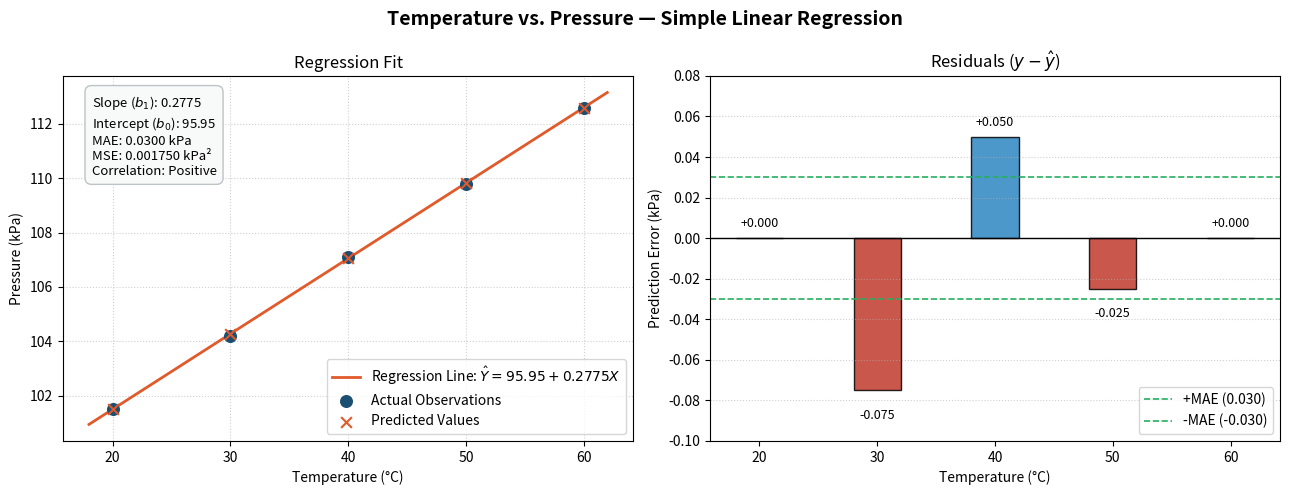

The script that saved this image:
import matplotlib.pyplot as plt
import numpy as np

# Data from the practical example
temperature = np.array([20, 30, 40, 50, 60], dtype=float)
pressure = np.array([101.5, 104.2, 107.1, 109.8, 112.6], dtype=float)

# Simple linear regression using first and last observations
b1 = (pressure[-1] - pressure[0]) / (temperature[-1] - temperature[0])
b0 = pressure[0] - b1 * temperature[0]

predicted = b0 + b1 * temperature
residuals = pressure - predicted
mae = np.mean(np.abs(residuals))
mse = np.mean(residuals ** 2)

# Smooth line for plotting the regression equation
x_line = np.linspace(temperature.min() - 2, temperature.max() + 2, 100)
y_line = b0 + b1 * x_line

# Create side-by-side subplots
fig, (ax1, ax2) = plt.subplots(1, 2, figsize=(13, 5))
fig.suptitle(
    "Temperature vs. Pressure — Simple Linear Regression",
    fontsize=14,
    fontweight="bold",
)

# --- Panel 1: Actual vs. Predicted Regression Line ---
ax1.plot(
    x_line,
    y_line,
    color="#E05A2B",
    linewidth=2,
    label=f"Regression Line: $\\hat{{Y}} = {b0:.2f} + {b1:.4f}X$",
)
ax1.scatter(
    temperature,
    pressure,
    color="#1B4F72",
    s=70,
    zorder=5,
    label="Actual Observations",
)
ax1.scatter(
    temperature,
    predicted,
    color="#E05A2B",
    marker="x",
    s=60,
    zorder=6,
    label="Predicted Values",
)

# Draw vertical error lines between actual and predicted points
for x_val, y_act, y_pred in zip(temperature, pressure, predicted):
    ax1.vlines(x_val, y_pred, y_act, color="gray", linestyle="--", linewidth=1)

# Metrics callout box
metrics_text = (
    f"Slope ($b_1$): {b1:.4f}\n"
    f"Intercept ($b_0$): {b0:.2f}\n"
    f"MAE: {mae:.4f} kPa\n"
    f"MSE: {mse:.6f} kPa²\n"
    f"Correlation: Positive"
)
ax1.text(
    0.05,
    0.95,
    metrics_text,
    transform=ax1.transAxes,
    fontsize=9.5,
    verticalalignment="top",
    bbox={"boxstyle": "round,pad=0.5", "facecolor": "#F8F9F9", "edgecolor": "#BDC3C7"},
)

ax1.set_title("Regression Fit")
ax1.set_xlabel("Temperature (°C)")
ax1.set_ylabel("Pressure (kPa)")
ax1.grid(True, linestyle=":", alpha=0.6)
ax1.legend(loc="lower right")

# --- Panel 2: Zoomed-in Residuals (Actual - Predicted) ---
bar_colors = ["#2E86C1" if r >= 0 else "#C0392B" for r in residuals]
bars = ax2.bar(temperature, residuals, width=4, color=bar_colors, edgecolor="black", alpha=0.85)
ax2.axhline(0, color="black", linewidth=1)
ax2.axhline(mae, color="#27AE60", linestyle="--", linewidth=1.2, label=f"+MAE ({mae:.3f})")
ax2.axhline(-mae, color="#27AE60", linestyle="--", linewidth=1.2, label=f"-MAE (-{mae:.3f})")

# Label exact error above/below each bar
for bar, err in zip(bars, residuals):
    offset = 0.004 if err >= 0 else -0.009
    ax2.text(
        bar.get_x() + bar.get_width() / 2,
        err + offset,
        f"{err:+.3f}",
        ha="center",
        va="bottom" if err >= 0 else "top",
        fontsize=9,
    )

ax2.set_title("Residuals ($y - \\hat{y}$)")
ax2.set_xlabel("Temperature (°C)")
ax2.set_ylabel("Prediction Error (kPa)")
ax2.set_xticks(temperature)
ax2.set_ylim(-0.10, 0.08)
ax2.grid(True, axis="y", linestyle=":", alpha=0.6)
ax2.legend(loc="lower right")

plt.tight_layout()
plt.savefig("regression_visualisation.png", dpi=150)
plt.show()
